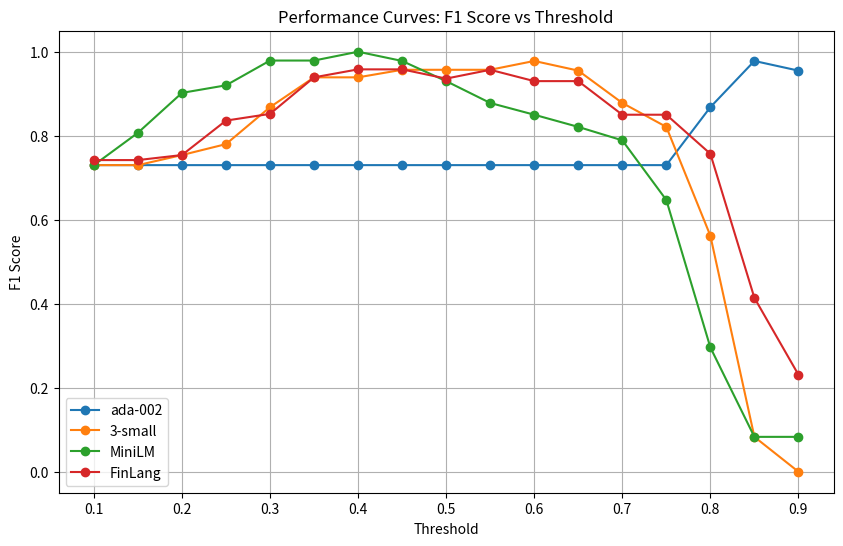

The matplotlib source for this figure:
import matplotlib.pyplot as plt

evaluation_summary = {
    "ada-002": [
        {"threshold": 0.10, "accuracy": 0.575, "precision": 0.575, "recall": 1.000, "f1": 0.730},
        {"threshold": 0.15, "accuracy": 0.575, "precision": 0.575, "recall": 1.000, "f1": 0.730},
        {"threshold": 0.20, "accuracy": 0.575, "precision": 0.575, "recall": 1.000, "f1": 0.730},
        {"threshold": 0.25, "accuracy": 0.575, "precision": 0.575, "recall": 1.000, "f1": 0.730},
        {"threshold": 0.30, "accuracy": 0.575, "precision": 0.575, "recall": 1.000, "f1": 0.730},
        {"threshold": 0.35, "accuracy": 0.575, "precision": 0.575, "recall": 1.000, "f1": 0.730},
        {"threshold": 0.40, "accuracy": 0.575, "precision": 0.575, "recall": 1.000, "f1": 0.730},
        {"threshold": 0.45, "accuracy": 0.575, "precision": 0.575, "recall": 1.000, "f1": 0.730},
        {"threshold": 0.50, "accuracy": 0.575, "precision": 0.575, "recall": 1.000, "f1": 0.730},
        {"threshold": 0.55, "accuracy": 0.575, "precision": 0.575, "recall": 1.000, "f1": 0.730},
        {"threshold": 0.60, "accuracy": 0.575, "precision": 0.575, "recall": 1.000, "f1": 0.730},
        {"threshold": 0.65, "accuracy": 0.575, "precision": 0.575, "recall": 1.000, "f1": 0.730},
        {"threshold": 0.70, "accuracy": 0.575, "precision": 0.575, "recall": 1.000, "f1": 0.730},
        {"threshold": 0.75, "accuracy": 0.575, "precision": 0.575, "recall": 1.000, "f1": 0.730},
        {"threshold": 0.80, "accuracy": 0.825, "precision": 0.767, "recall": 1.000, "f1": 0.868},
        {"threshold": 0.85, "accuracy": 0.975, "precision": 1.000, "recall": 0.957, "f1": 0.978},
        {"threshold": 0.90, "accuracy": 0.950, "precision": 1.000, "recall": 0.913, "f1": 0.955}
    ],
    "3-small": [
        {"threshold": 0.10, "accuracy": 0.575, "precision": 0.575, "recall": 1.000, "f1": 0.730},
        {"threshold": 0.15, "accuracy": 0.575, "precision": 0.575, "recall": 1.000, "f1": 0.730},
        {"threshold": 0.20, "accuracy": 0.625, "precision": 0.605, "recall": 1.000, "f1": 0.754},
        {"threshold": 0.25, "accuracy": 0.675, "precision": 0.639, "recall": 1.000, "f1": 0.780},
        {"threshold": 0.30, "accuracy": 0.825, "precision": 0.767, "recall": 1.000, "f1": 0.868},
        {"threshold": 0.35, "accuracy": 0.925, "precision": 0.885, "recall": 1.000, "f1": 0.939},
        {"threshold": 0.40, "accuracy": 0.925, "precision": 0.885, "recall": 1.000, "f1": 0.939},
        {"threshold": 0.45, "accuracy": 0.950, "precision": 0.957, "recall": 0.957, "f1": 0.957},
        {"threshold": 0.50, "accuracy": 0.950, "precision": 0.957, "recall": 0.957, "f1": 0.957},
        {"threshold": 0.55, "accuracy": 0.950, "precision": 0.957, "recall": 0.957, "f1": 0.957},
        {"threshold": 0.60, "accuracy": 0.975, "precision": 1.000, "recall": 0.957, "f1": 0.978},
        {"threshold": 0.65, "accuracy": 0.950, "precision": 1.000, "recall": 0.913, "f1": 0.955},
        {"threshold": 0.70, "accuracy": 0.875, "precision": 1.000, "recall": 0.783, "f1": 0.878},
        {"threshold": 0.75, "accuracy": 0.825, "precision": 1.000, "recall": 0.696, "f1": 0.821},
        {"threshold": 0.80, "accuracy": 0.650, "precision": 1.000, "recall": 0.391, "f1": 0.562},
        {"threshold": 0.85, "accuracy": 0.450, "precision": 1.000, "recall": 0.043, "f1": 0.083},
        {"threshold": 0.90, "accuracy": 0.425, "precision": 0.000, "recall": 0.000, "f1": 0.000}
    ],
    "MiniLM": [
        {"threshold": 0.10, "accuracy": 0.575, "precision": 0.575, "recall": 1.000, "f1": 0.730},
        {"threshold": 0.15, "accuracy": 0.725, "precision": 0.676, "recall": 1.000, "f1": 0.807},
        {"threshold": 0.20, "accuracy": 0.875, "precision": 0.821, "recall": 1.000, "f1": 0.902},
        {"threshold": 0.25, "accuracy": 0.900, "precision": 0.852, "recall": 1.000, "f1": 0.920},
        {"threshold": 0.30, "accuracy": 0.975, "precision": 0.958, "recall": 1.000, "f1": 0.979},
        {"threshold": 0.35, "accuracy": 0.975, "precision": 0.958, "recall": 1.000, "f1": 0.979},
        {"threshold": 0.40, "accuracy": 1.000, "precision": 1.000, "recall": 1.000, "f1": 1.000},
        {"threshold": 0.45, "accuracy": 0.975, "precision": 1.000, "recall": 0.957, "f1": 0.978},
        {"threshold": 0.50, "accuracy": 0.925, "precision": 1.000, "recall": 0.870, "f1": 0.930},
        {"threshold": 0.55, "accuracy": 0.875, "precision": 1.000, "recall": 0.783, "f1": 0.878},
        {"threshold": 0.60, "accuracy": 0.850, "precision": 1.000, "recall": 0.739, "f1": 0.850},
        {"threshold": 0.65, "accuracy": 0.825, "precision": 1.000, "recall": 0.696, "f1": 0.821},
        {"threshold": 0.70, "accuracy": 0.800, "precision": 1.000, "recall": 0.652, "f1": 0.789},
        {"threshold": 0.75, "accuracy": 0.700, "precision": 1.000, "recall": 0.478, "f1": 0.647},
        {"threshold": 0.80, "accuracy": 0.525, "precision": 1.000, "recall": 0.174, "f1": 0.296},
        {"threshold": 0.85, "accuracy": 0.450, "precision": 1.000, "recall": 0.043, "f1": 0.083},
        {"threshold": 0.90, "accuracy": 0.450, "precision": 1.000, "recall": 0.043, "f1": 0.083}
    ],
    "FinLang": [
        {"threshold": 0.10, "accuracy": 0.600, "precision": 0.590, "recall": 1.000, "f1": 0.742},
        {"threshold": 0.15, "accuracy": 0.600, "precision": 0.590, "recall": 1.000, "f1": 0.742},
        {"threshold": 0.20, "accuracy": 0.625, "precision": 0.605, "recall": 1.000, "f1": 0.754},
        {"threshold": 0.25, "accuracy": 0.775, "precision": 0.719, "recall": 1.000, "f1": 0.836},
        {"threshold": 0.30, "accuracy": 0.800, "precision": 0.742, "recall": 1.000, "f1": 0.852},
        {"threshold": 0.35, "accuracy": 0.925, "precision": 0.885, "recall": 1.000, "f1": 0.939},
        {"threshold": 0.40, "accuracy": 0.950, "precision": 0.920, "recall": 1.000, "f1": 0.958},
        {"threshold": 0.45, "accuracy": 0.950, "precision": 0.920, "recall": 1.000, "f1": 0.958},
        {"threshold": 0.50, "accuracy": 0.925, "precision": 0.917, "recall": 0.957, "f1": 0.936},
        {"threshold": 0.55, "accuracy": 0.950, "precision": 0.957, "recall": 0.957, "f1": 0.957},
        {"threshold": 0.60, "accuracy": 0.925, "precision": 1.000, "recall": 0.870, "f1": 0.930},
        {"threshold": 0.65, "accuracy": 0.925, "precision": 1.000, "recall": 0.870, "f1": 0.930},
        {"threshold": 0.70, "accuracy": 0.850, "precision": 1.000, "recall": 0.739, "f1": 0.850},
        {"threshold": 0.75, "accuracy": 0.850, "precision": 1.000, "recall": 0.739, "f1": 0.850},
        {"threshold": 0.80, "accuracy": 0.775, "precision": 1.000, "recall": 0.609, "f1": 0.757},
        {"threshold": 0.85, "accuracy": 0.575, "precision": 1.000, "recall": 0.261, "f1": 0.414},
        {"threshold": 0.90, "accuracy": 0.500, "precision": 1.000, "recall": 0.130, "f1": 0.231}
    ]
}


models = evaluation_summary.keys()

plt.figure(figsize=(10, 6))
for model in models:
    thresholds = [entry["threshold"] for entry in evaluation_summary[model]]
    f1_scores = [entry["f1"] for entry in evaluation_summary[model]]
    plt.plot(thresholds, f1_scores, marker='o', label=model)

plt.xlabel("Threshold")
plt.ylabel("F1 Score")
plt.title("Performance Curves: F1 Score vs Threshold")
plt.legend()
plt.grid(True)
plt.show()
